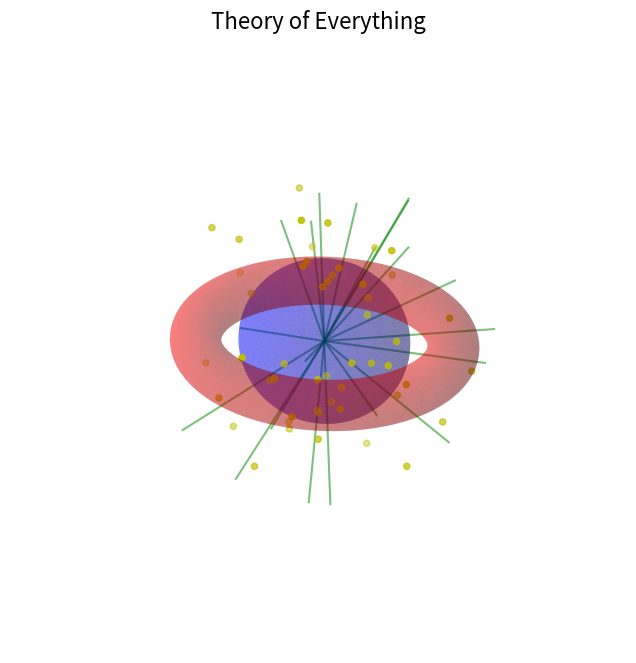

The script that saved this image:
#!/usr/bin/env python3
"""
Create a logo for the Theory of Everything project
"""

import os
import numpy as np
import matplotlib.pyplot as plt
from matplotlib import cm
from mpl_toolkits.mplot3d import Axes3D

def create_logo():
    """Create a logo for the Theory of Everything project"""
    # Create a figure
    fig = plt.figure(figsize=(10, 8))
    ax = fig.add_subplot(111, projection='3d')
    
    # Create a sphere
    u = np.linspace(0, 2 * np.pi, 100)
    v = np.linspace(0, np.pi, 100)
    x = 1 * np.outer(np.cos(u), np.sin(v))
    y = 1 * np.outer(np.sin(u), np.sin(v))
    z = 1 * np.outer(np.ones(np.size(u)), np.cos(v))
    
    # Plot the sphere
    ax.plot_surface(x, y, z, color='b', alpha=0.3)
    
    # Create a torus
    R, r = 1.5, 0.3
    u = np.linspace(0, 2 * np.pi, 100)
    v = np.linspace(0, 2 * np.pi, 100)
    u, v = np.meshgrid(u, v)
    x = (R + r * np.cos(v)) * np.cos(u)
    y = (R + r * np.cos(v)) * np.sin(u)
    z = r * np.sin(v)
    
    # Plot the torus
    ax.plot_surface(x, y, z, color='r', alpha=0.3)
    
    # Add some particles
    n_particles = 50
    phi = np.random.uniform(0, 2 * np.pi, n_particles)
    theta = np.random.uniform(0, np.pi, n_particles)
    r = np.random.uniform(0.5, 2.0, n_particles)
    x = r * np.sin(theta) * np.cos(phi)
    y = r * np.sin(theta) * np.sin(phi)
    z = r * np.cos(theta)
    
    # Plot the particles
    ax.scatter(x, y, z, c='y', s=20)
    
    # Add some field lines
    n_lines = 20
    phi = np.random.uniform(0, 2 * np.pi, n_lines)
    theta = np.random.uniform(0, np.pi, n_lines)
    for i in range(n_lines):
        t = np.linspace(0, 2, 100)
        x = t * np.sin(theta[i]) * np.cos(phi[i])
        y = t * np.sin(theta[i]) * np.sin(phi[i])
        z = t * np.cos(theta[i])
        ax.plot(x, y, z, 'g-', alpha=0.5)
    
    # Remove axes
    ax.set_axis_off()
    
    # Set equal aspect ratio
    ax.set_box_aspect([1, 1, 1])
    
    # Add title
    ax.set_title("Theory of Everything", fontsize=16)
    
    # Save the logo
    os.makedirs("gfx", exist_ok=True)
    plt.savefig("gfx/toe_logo.png", dpi=300, bbox_inches="tight", transparent=True)
    plt.close()
    
    print("Logo created: gfx/toe_logo.png")

if __name__ == "__main__":
    create_logo()
